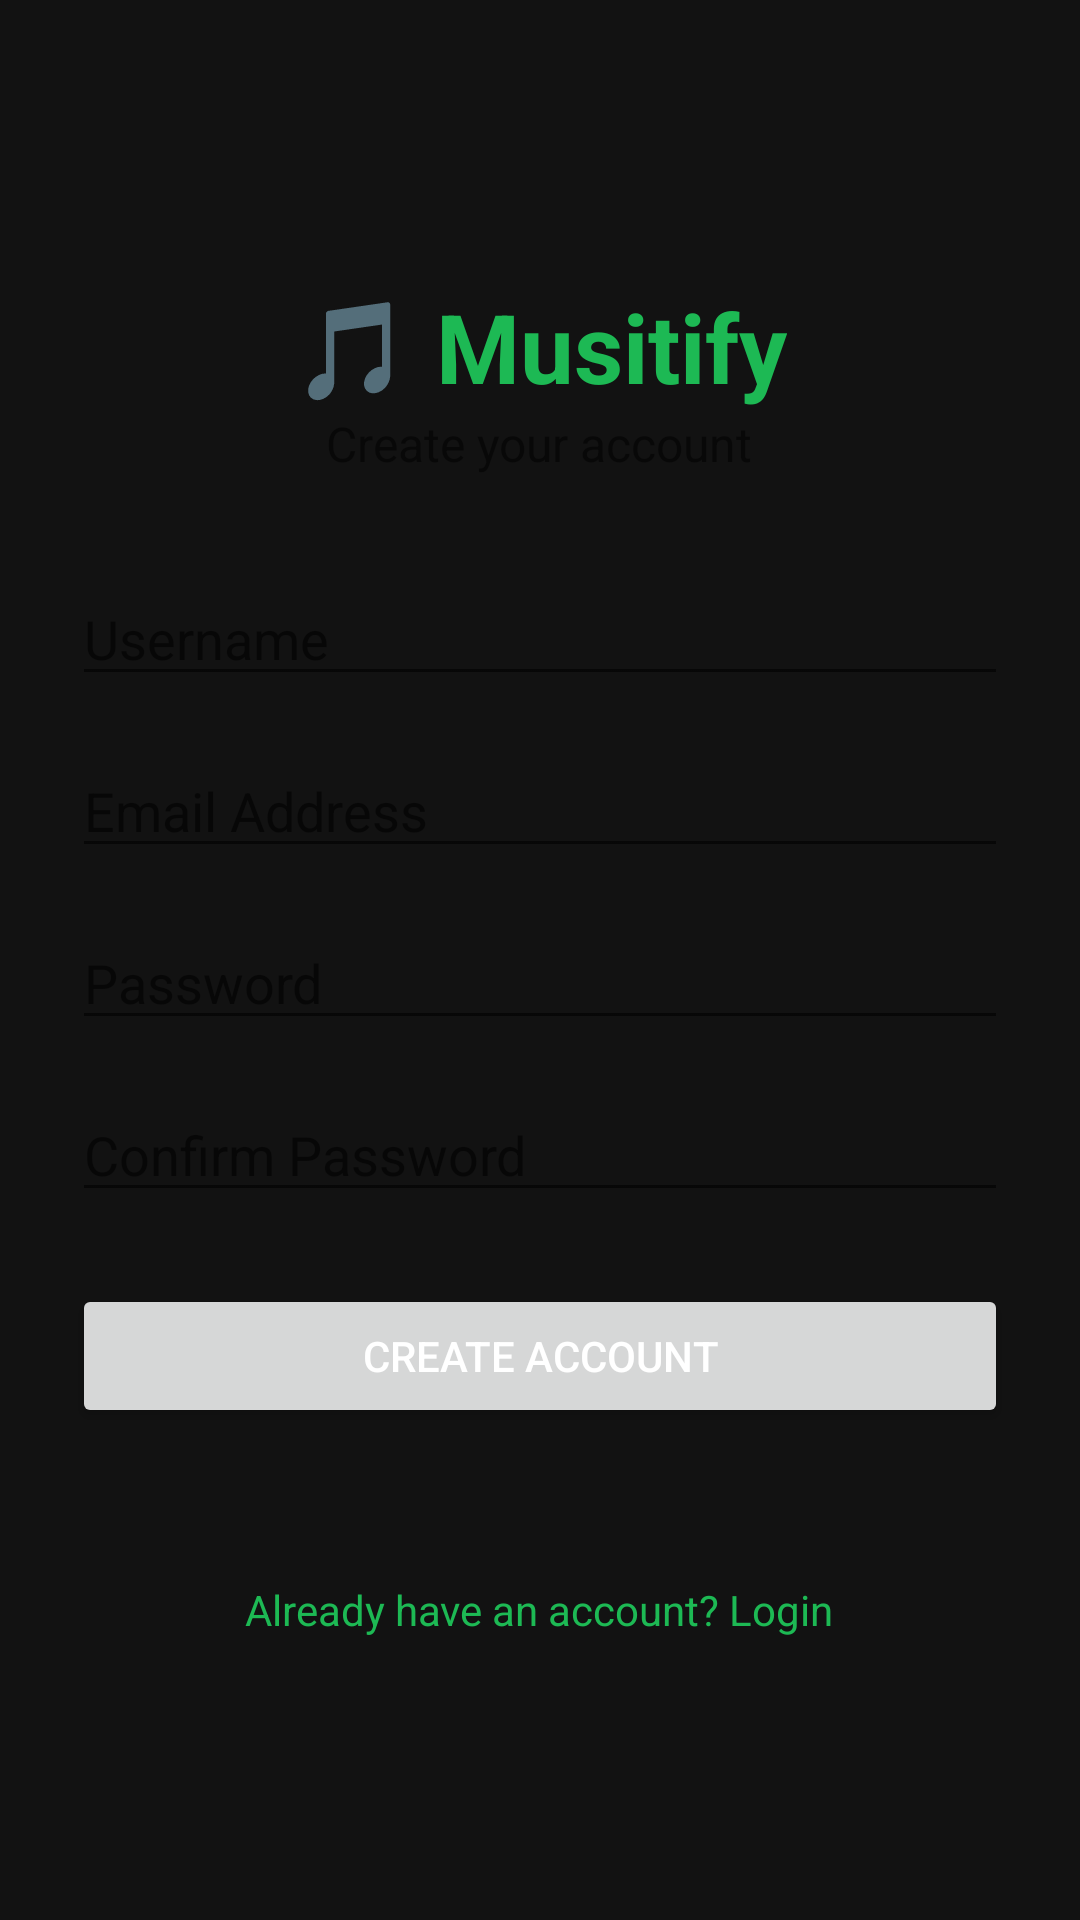

The Android layout XML behind this screen, and the referenced resources:
<!-- AndroidManifest.xml: application theme Theme.Musitify -->
<!-- res/layout/activity_register.xml -->
<?xml version="1.0" encoding="utf-8"?>
<LinearLayout xmlns:android="http://schemas.android.com/apk/res/android"
    android:layout_width="match_parent"
    android:layout_height="match_parent"
    android:orientation="vertical"
    android:padding="24dp"
    android:gravity="center">

    <TextView
        android:layout_width="wrap_content"
        android:layout_height="wrap_content"
        android:text="🎵 Musitify"
        android:textSize="32sp"
        android:textStyle="bold"
        android:textColor="@color/spotify_green" />

    <TextView
        android:layout_width="wrap_content"
        android:layout_height="wrap_content"
        android:text="Create your account"
        android:textSize="16sp"
        android:layout_marginBottom="32dp" />

    <EditText
        android:id="@+id/etUsername"
        android:layout_width="match_parent"
        android:layout_height="wrap_content"
        android:hint="Username"
        android:inputType="text" />

    <EditText
        android:id="@+id/etEmail"
        android:layout_width="match_parent"
        android:layout_height="wrap_content"
        android:hint="Email Address"
        android:inputType="textEmailAddress"
        android:layout_marginTop="16dp" />

    <EditText
        android:id="@+id/etPassword"
        android:layout_width="match_parent"
        android:layout_height="wrap_content"
        android:hint="Password"
        android:inputType="textPassword"
        android:layout_marginTop="16dp" />

    <EditText
        android:id="@+id/etConfirmPassword"
        android:layout_width="match_parent"
        android:layout_height="wrap_content"
        android:hint="Confirm Password"
        android:inputType="textPassword"
        android:layout_marginTop="16dp" />

    <Button
        android:id="@+id/btnRegister"
        android:layout_width="match_parent"
        android:layout_height="wrap_content"
        android:text="Create Account"
        android:layout_marginTop="24dp" />

    <ProgressBar
        android:id="@+id/progressBar"
        android:layout_width="wrap_content"
        android:layout_height="wrap_content"
        android:visibility="gone"
        android:layout_marginTop="16dp" />

    <TextView
        android:id="@+id/tvMessage"
        android:layout_width="wrap_content"
        android:layout_height="wrap_content"
        android:layout_marginTop="16dp" />

    <TextView
        android:id="@+id/tvGoToLogin"
        android:layout_width="wrap_content"
        android:layout_height="wrap_content"
        android:text="Already have an account? Login"
        android:textColor="@color/spotify_green"
        android:layout_marginTop="16dp" />

</LinearLayout>
<!-- resources referenced by this layout -->
<resources>
  <color name="spotify_green">#1DB954</color>
  <style name="Theme.Musitify" parent="Theme.MaterialComponents.Light.NoActionBar">
          
          <item name="colorPrimary">@color/spotify_black</item>
          <item name="colorPrimaryVariant">#000000</item>
          <item name="colorOnPrimary">@color/spotify_white</item>
          
          <item name="colorSecondary">@color/spotify_green</item>
          <item name="colorSecondaryVariant">@color/spotify_green</item>
          <item name="colorOnSecondary">@color/spotify_black</item>
          
          <item name="android:statusBarColor">@color/spotify_black</item>
          <item name="android:windowBackground">@color/spotify_black</item>
          <item name="android:textColorPrimary">@color/spotify_white</item>
      </style>
  <color name="spotify_black">#121212</color>
  <color name="spotify_white">#FFFFFF</color>
</resources>
